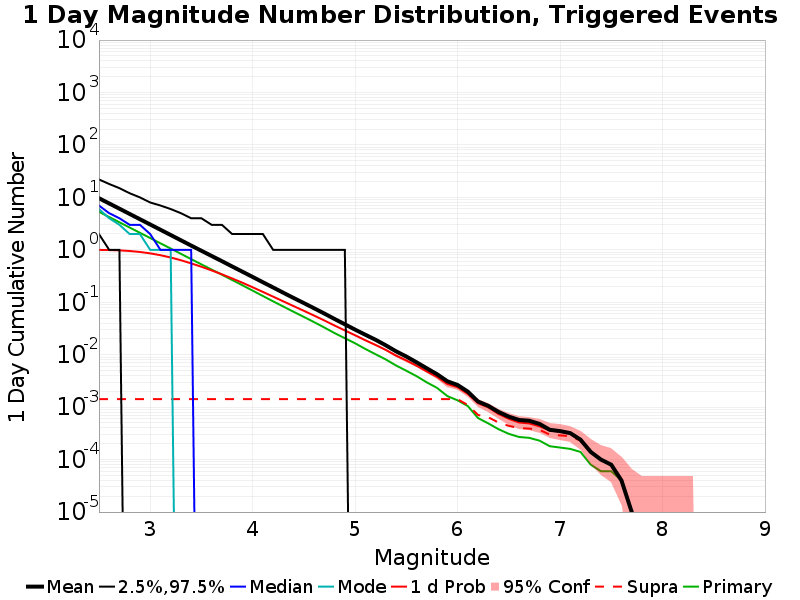

The data file committed next to this chart (first rows):
Mag, Mean, 2.5 %ile, 97.5 %ile, Median, Mode, 1 d Probability, 1 d Supra-Seis Prob, Primary Aftershocks Mean
2.5, 9.646, 2.0, 22.0, 7.0, 6.0, 0.9971, 0.00142, 5.316
2.6, 7.663, 1.0, 18.0, 5.0, 4.0, 0.9906, 0.00142, 4.222
2.7, 6.089, 1.0, 15.0, 4.0, 3.0, 0.9771, 0.00142, 3.353
2.8, 4.831, 0.0, 12.0, 3.0, 2.0, 0.951, 0.00142, 2.661
2.9, 3.834, 0.0, 10.0, 3.0, 2.0, 0.9107, 0.00142, 2.113
3.0, 3.047, 0.0, 8.0, 2.0, 1.0, 0.8571, 0.00142, 1.68
3.1, 2.418, 0.0, 7.0, 1.0, 1.0, 0.7901, 0.00142, 1.332
3.2, 1.919, 0.0, 6.0, 1.0, 1.0, 0.7144, 0.00142, 1.059
3.3, 1.522, 0.0, 5.0, 1.0, 0.0, 0.6334, 0.00142, 0.8396
3.4, 1.207, 0.0, 4.0, 1.0, 0.0, 0.5522, 0.00142, 0.665
3.5, 0.9602, 0.0, 4.0, 0.0, 0.0, 0.4757, 0.00142, 0.5286
3.6, 0.7636, 0.0, 3.0, 0.0, 0.0, 0.4049, 0.00142, 0.4206
3.7, 0.6085, 0.0, 3.0, 0.0, 0.0, 0.3417, 0.00142, 0.3355
3.8, 0.482, 0.0, 2.0, 0.0, 0.0, 0.2845, 0.00142, 0.2661
3.9, 0.3834, 0.0, 2.0, 0.0, 0.0, 0.2361, 0.00142, 0.2112
4.0, 0.3044, 0.0, 2.0, 0.0, 0.0, 0.1935, 0.00142, 0.1669
4.1, 0.2411, 0.0, 2.0, 0.0, 0.0, 0.1578, 0.00142, 0.1318
4.2, 0.1917, 0.0, 1.0, 0.0, 0.0, 0.1281, 0.00142, 0.1042
4.3, 0.1519, 0.0, 1.0, 0.0, 0.0, 0.1041, 0.00142, 0.08288
4.4, 0.1208, 0.0, 1.0, 0.0, 0.0, 0.08455, 0.00142, 0.06581
4.5, 0.09653, 0.0, 1.0, 0.0, 0.0, 0.0687, 0.00142, 0.05256
4.6, 0.07682, 0.0, 1.0, 0.0, 0.0, 0.05578, 0.00142, 0.0418
4.7, 0.06096, 0.0, 1.0, 0.0, 0.0, 0.04503, 0.00142, 0.03302
4.8, 0.04801, 0.0, 1.0, 0.0, 0.0, 0.03598, 0.00142, 0.02582
4.9, 0.03806, 0.0, 1.0, 0.0, 0.0, 0.02908, 0.00142, 0.02067
5.0, 0.03009, 0.0, 0.0, 0.0, 0.0, 0.02347, 0.00142, 0.01653
5.1, 0.02404, 0.0, 0.0, 0.0, 0.0, 0.01887, 0.00142, 0.01288
5.2, 0.01927, 0.0, 0.0, 0.0, 0.0, 0.01535, 0.00142, 0.01021
5.3, 0.0151, 0.0, 0.0, 0.0, 0.0, 0.01235, 0.00142, 0.00812
5.4, 0.01161, 0.0, 0.0, 0.0, 0.0, 0.0096, 0.00142, 0.00623
5.5, 0.00923, 0.0, 0.0, 0.0, 0.0, 0.00779, 0.00142, 0.00495
5.6, 0.00717, 0.0, 0.0, 0.0, 0.0, 0.00617, 0.00142, 0.0039
5.7, 0.0055, 0.0, 0.0, 0.0, 0.0, 0.0048, 0.00142, 0.00297
5.8, 0.00425, 0.0, 0.0, 0.0, 0.0, 0.00377, 0.00142, 0.00233
5.9, 0.00312, 0.0, 0.0, 0.0, 0.0, 0.00277, 0.00142, 0.00163
6.0, 0.00265, 0.0, 0.0, 0.0, 0.0, 0.0024, 0.00142, 0.00135
6.1, 0.00198, 0.0, 0.0, 0.0, 0.0, 0.00179, 0.0011, 0.00105
6.2, 0.00128, 0.0, 0.0, 0.0, 0.0, 0.00119, 7.1E-4, 6.2E-4
6.3, 0.00106, 0.0, 0.0, 0.0, 0.0, 9.9E-4, 6.4E-4, 4.9E-4
6.4, 8.1E-4, 0.0, 0.0, 0.0, 0.0, 7.4E-4, 5.1E-4, 3.8E-4
6.5, 6.6E-4, 0.0, 0.0, 0.0, 0.0, 6.0E-4, 4.4E-4, 3.1E-4
6.6, 5.7E-4, 0.0, 0.0, 0.0, 0.0, 5.1E-4, 4.0E-4, 2.7E-4
6.7, 5.5E-4, 0.0, 0.0, 0.0, 0.0, 4.9E-4, 3.9E-4, 2.6E-4
6.8, 4.8E-4, 0.0, 0.0, 0.0, 0.0, 4.3E-4, 3.7E-4, 2.3E-4
6.9, 3.7E-4, 0.0, 0.0, 0.0, 0.0, 3.6E-4, 3.0E-4, 1.8E-4
7.0, 3.5E-4, 0.0, 0.0, 0.0, 0.0, 3.4E-4, 2.9E-4, 1.7E-4
7.1, 3.2E-4, 0.0, 0.0, 0.0, 0.0, 3.1E-4, 2.8E-4, 1.6E-4
7.2, 2.4E-4, 0.0, 0.0, 0.0, 0.0, 2.3E-4, 2.3E-4, 1.4E-4
7.3, 1.4E-4, 0.0, 0.0, 0.0, 0.0, 1.4E-4, 1.4E-4, 8.0E-5
7.4, 1.0E-4, 0.0, 0.0, 0.0, 0.0, 1.0E-4, 1.0E-4, 6.0E-5
7.5, 8.0E-5, 0.0, 0.0, 0.0, 0.0, 8.0E-5, 8.0E-5, 6.0E-5
7.6, 4.0E-5, 0.0, 0.0, 0.0, 0.0, 4.0E-5, 4.0E-5, 4.0E-5
7.7, 1.0E-5, 0.0, 0.0, 0.0, 0.0, 1.0E-5, 1.0E-5, 1.0E-5
7.8, 0.0, 0.0, 0.0, 0.0, 0.0, 0.0, 0.0, 0.0
7.9, 0.0, 0.0, 0.0, 0.0, 0.0, 0.0, 0.0, 0.0
8.0, 0.0, 0.0, 0.0, 0.0, 0.0, 0.0, 0.0, 0.0
8.1, 0.0, 0.0, 0.0, 0.0, 0.0, 0.0, 0.0, 0.0
8.2, 0.0, 0.0, 0.0, 0.0, 0.0, 0.0, 0.0, 0.0
8.3, 0.0, 0.0, 0.0, 0.0, 0.0, 0.0, 0.0, 0.0
8.4, 0.0, 0.0, 0.0, 0.0, 0.0, 0.0, 0.0, 0.0
... 6 more rows
